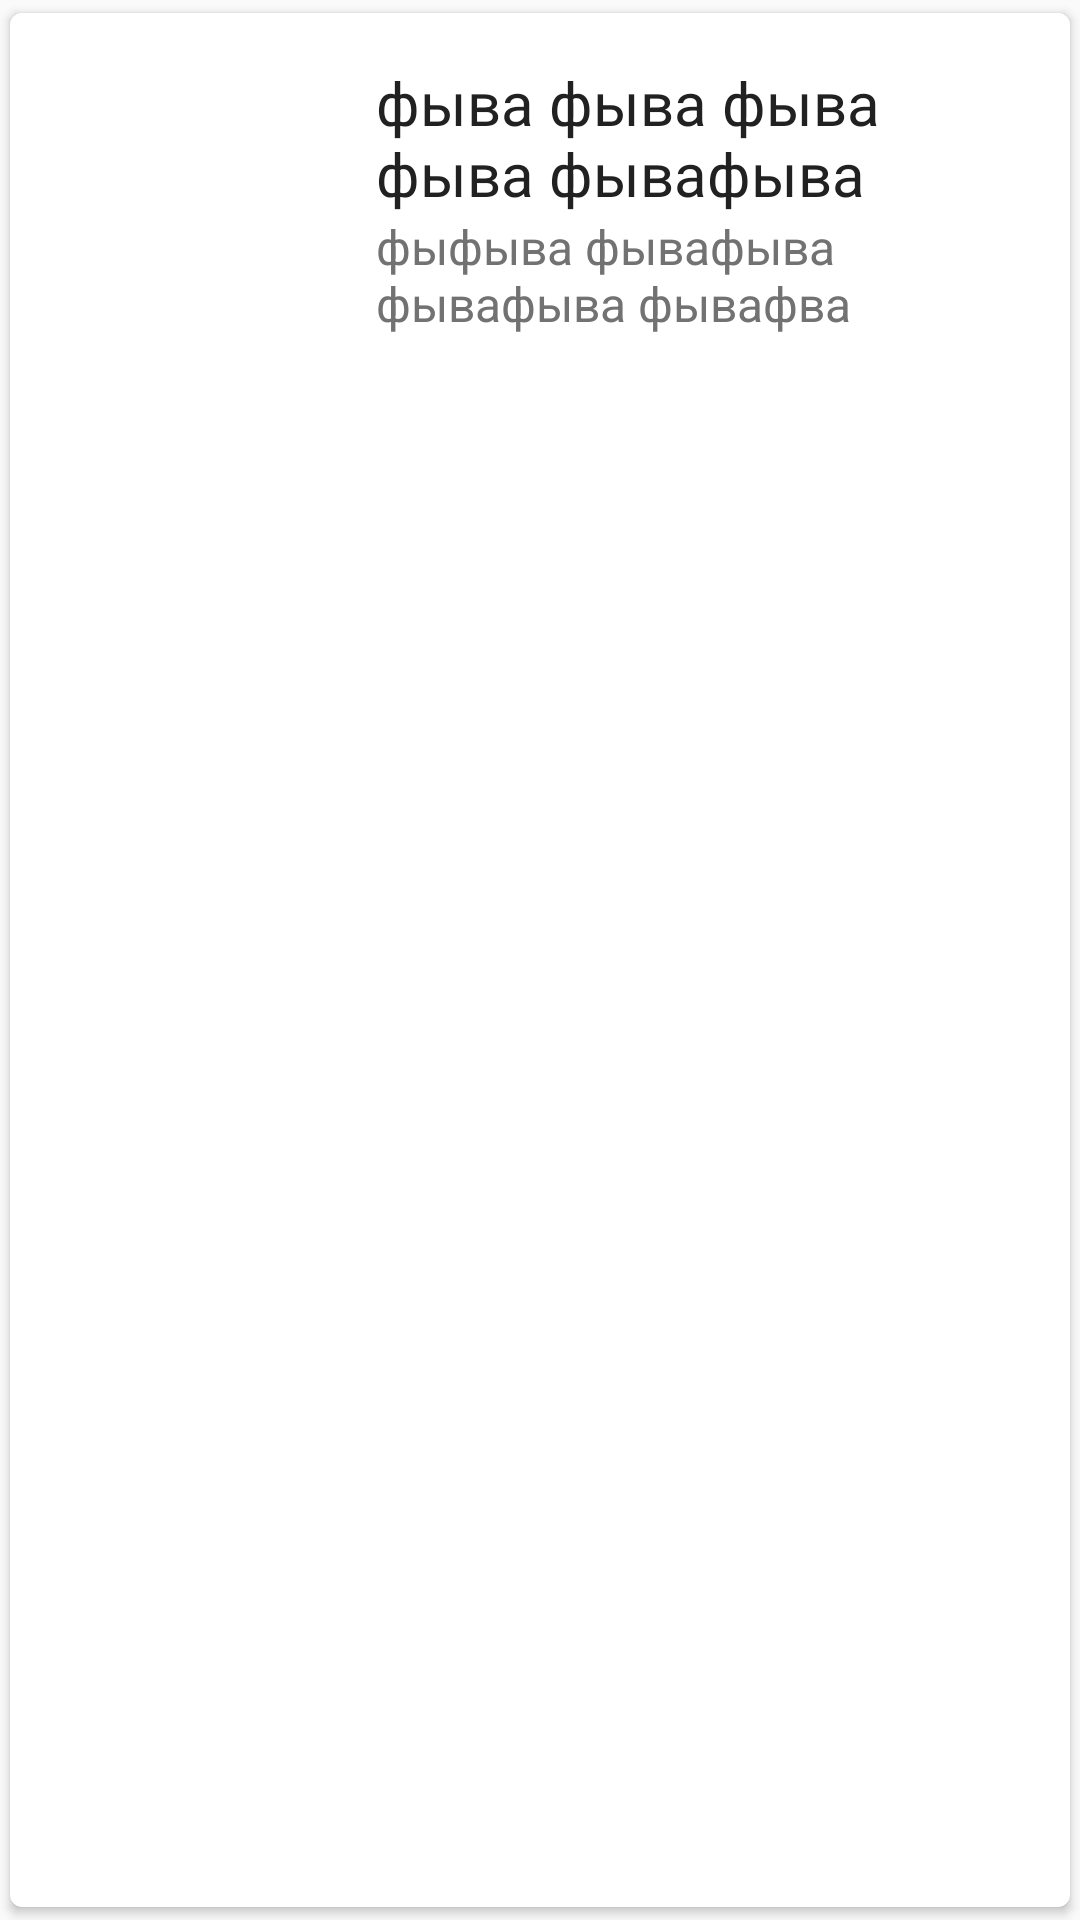

Write the Android layout XML for this screen, with the resource values it uses.
<!-- AndroidManifest.xml: application theme AppTheme -->
<!-- res/layout/cardview_podcast.xml -->
<?xml version="1.0" encoding="utf-8"?>
<android.support.v7.widget.CardView
    android:id="@+id/card_view"
    xmlns:android="http://schemas.android.com/apk/res/android"
    xmlns:card_view="http://schemas.android.com/apk/res-auto"
    android:layout_width="match_parent"
    android:layout_height="wrap_content"
    android:layout_gravity="center"
    card_view:cardCornerRadius="4dp"
    card_view:cardUseCompatPadding="true">

    <LinearLayout
        android:layout_width="match_parent"
        android:layout_height="wrap_content"
        android:background="@drawable/bg_primary"
        android:orientation="horizontal"
        android:padding="12dp">

        <ImageView
            android:id="@+id/podcastImage"
            android:layout_width="100dp"
            android:layout_height="100dp"
            android:layout_gravity="center"
            android:contentDescription="@string/podcast_image_contentdesc"/>

        <LinearLayout
            android:layout_width="wrap_content"
            android:layout_height="wrap_content"
            android:layout_gravity="center"
            android:layout_marginLeft="10dp"
            android:layout_marginStart="10dp"
            android:orientation="vertical">

            <TextView
                android:id="@+id/podcastTitle"
                android:layout_width="match_parent"
                android:layout_height="wrap_content"
                android:text="фыва фыва фыва фыва фывафыва "
                android:textColor="@color/primary_text"
                android:textSize="20sp"/>

            <TextView
                android:id="@+id/podcastArtist"
                android:layout_width="match_parent"
                android:layout_height="wrap_content"
                android:text="фыфыва фывафыва фывафыва фывафва "
                android:textColor="@color/secondary_text"
                android:textSize="16sp"/>
        </LinearLayout>


    </LinearLayout>
</android.support.v7.widget.CardView>
<!-- resources referenced by this layout -->
<resources>
  <color name="primary_text">#212121</color>
  <color name="secondary_text">#727272</color>
  <!-- drawable bg_primary (drawable) -->
  <?xml version="1.0" encoding="utf-8"?>
  <selector xmlns:android="http://schemas.android.com/apk/res/android">
      <item android:drawable="@color/selected_bg" android:state_pressed="true"/>
      <item android:drawable="@color/selected_bg" android:state_focused="true"/>
      <item android:drawable="@color/primary_bg"/>
  </selector>
  <string name="podcast_image_contentdesc">Podcast image</string>
  <style name="AppTheme" parent="Theme.AppCompat.Light.DarkActionBar">
          <item name="colorPrimary">@color/primary</item>
          <item name="colorPrimaryDark">@color/primaryDark</item>
          <item name="colorAccent">@color/accent</item>
      </style>
  <color name="selected_bg">@color/light_gray</color>
  <color name="primary_bg">@android:color/white</color>
  <color name="primary">#9C27B0</color>
  <color name="primaryDark">#7B1FA2</color>
  <color name="accent">#bb0</color>
  <color name="light_gray">#BBB</color>
</resources>
